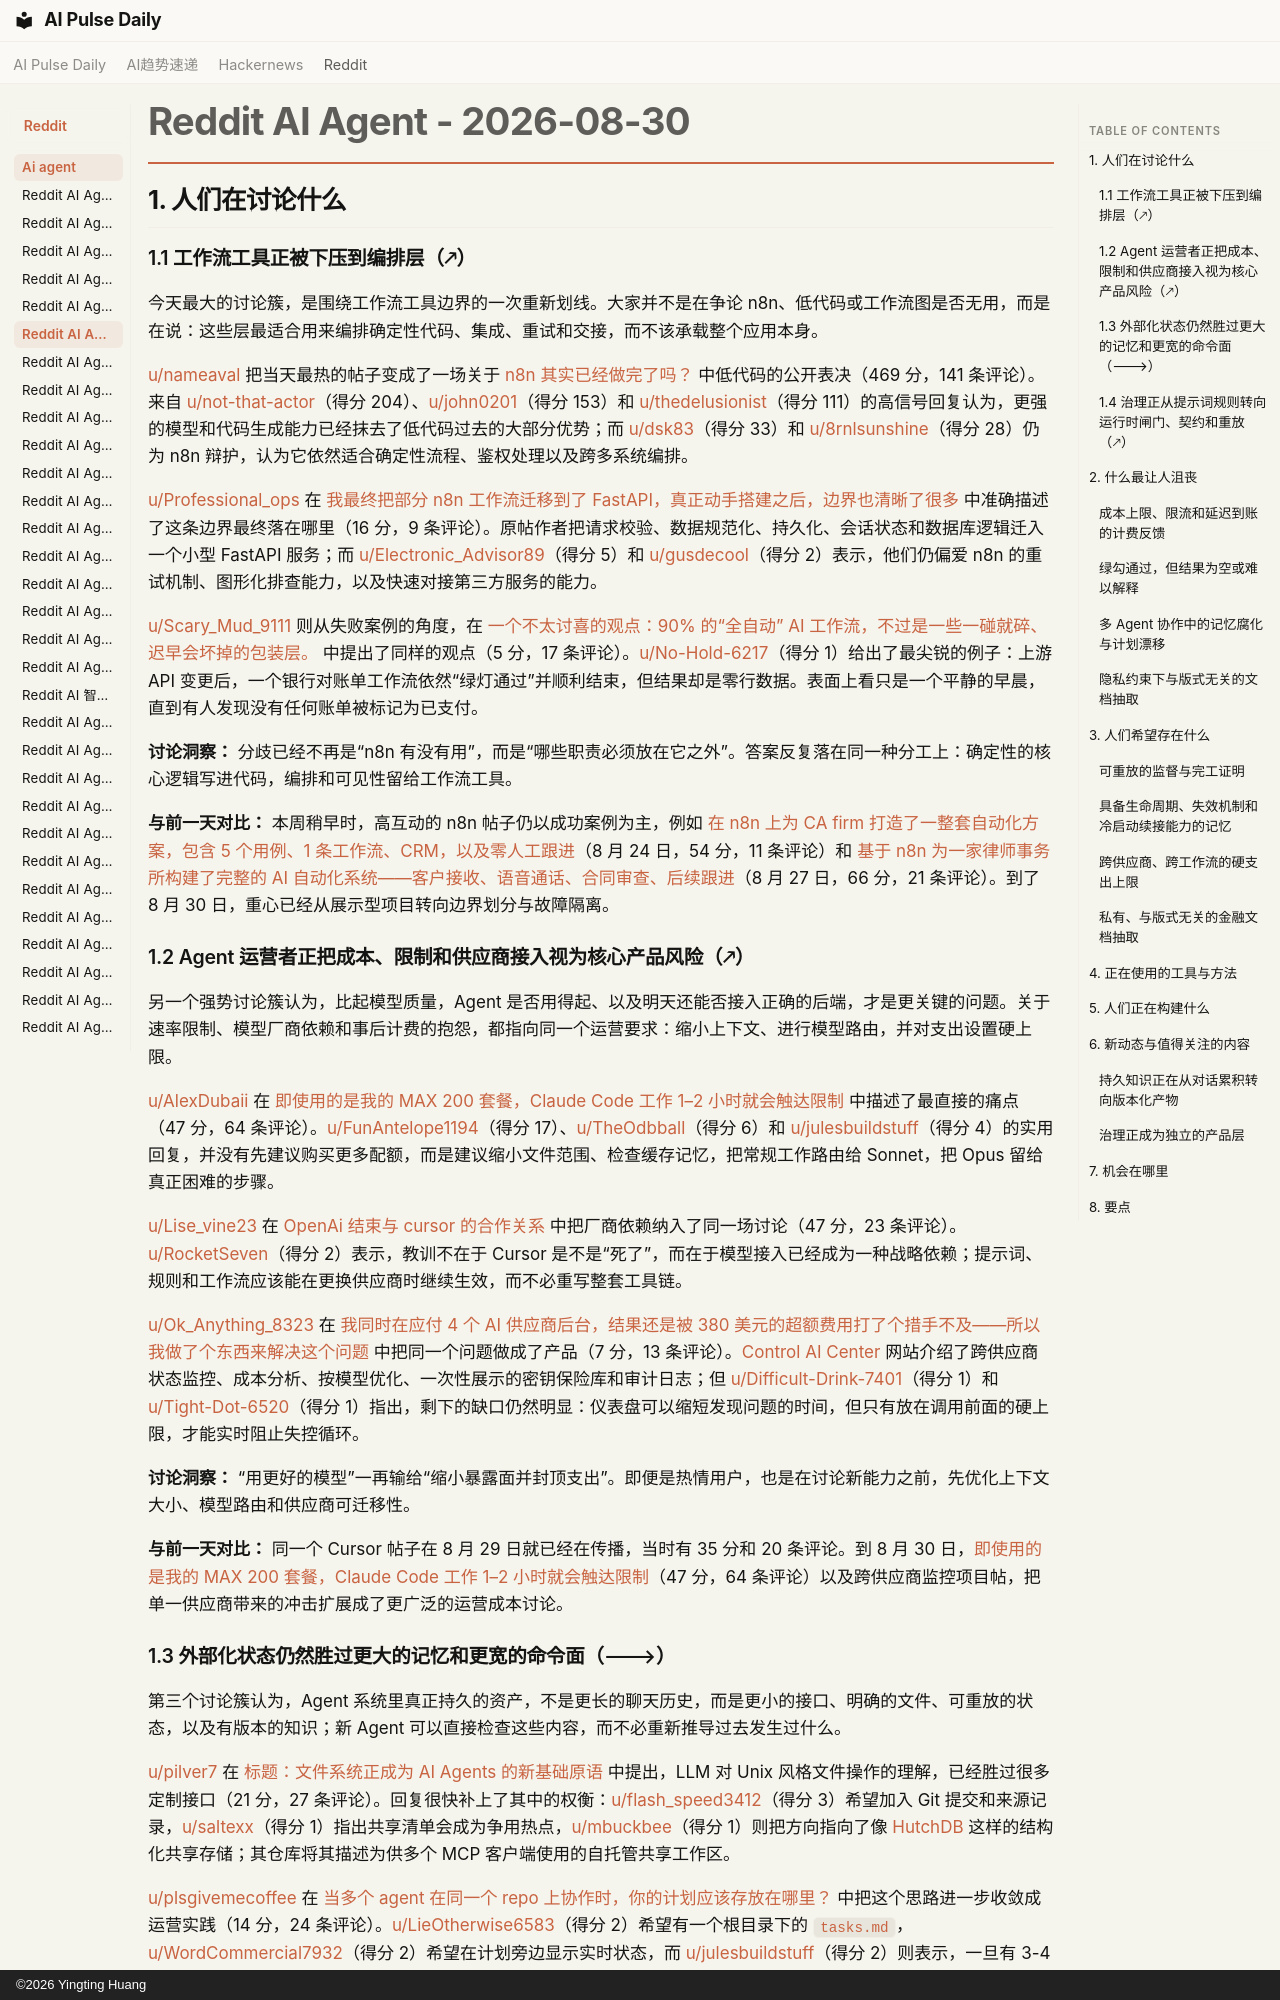

repository: vibewatch/vibewatch.github.io · page: reddit/ai-agent/2026-08-30.zh/index.html · generator: mkdocs · copyright: ©2026 Yingting Huang

# Reddit AI Agent - 2026-08-30

## 1. 人们在讨论什么

### 1.1 工作流工具正被下压到编排层（🡕）

今天最大的讨论簇，是围绕工作流工具边界的一次重新划线。大家并不是在争论 n8n、低代码或工作流图是否无用，而是在说：这些层最适合用来编排确定性代码、集成、重试和交接，而不该承载整个应用本身。

[u/nameaval](https://www.reddit.com/user/nameaval) 把当天最热的帖子变成了一场关于 [n8n 其实已经做完了吗？](https://www.reddit.com/r/AgentsOfAI/comments/1w2296c/is_n8n_actually_finished/) 中低代码的公开表决（469 分，141 条评论）。来自 [u/not-that-actor](https://www.reddit.com/user/not-that-actor)（得分 204）、[u/john0201](https://www.reddit.com/user/john0201)（得分 153）和 [u/thedelusionist](https://www.reddit.com/user/thedelusionist)（得分 111）的高信号回复认为，更强的模型和代码生成能力已经抹去了低代码过去的大部分优势；而 [u/dsk83](https://www.reddit.com/user/dsk83)（得分 33）和 [u/8rnlsunshine](https://www.reddit.com/user/8rnlsunshine)（得分 28）仍为 n8n 辩护，认为它依然适合确定性流程、鉴权处理以及跨多系统编排。

[u/Professional_ops](https://www.reddit.com/user/Professional_ops) 在 [我最终把部分 n8n 工作流迁移到了 FastAPI，真正动手搭建之后，边界也清晰了很多](https://www.reddit.com/r/n8n/comments/1w2brse/i_ended_up_moving_part_of_my_n8n_workflow_into/) 中准确描述了这条边界最终落在哪里（16 分，9 条评论）。原帖作者把请求校验、数据规范化、持久化、会话状态和数据库逻辑迁入一个小型 FastAPI 服务；而 [u/Electronic_Advisor89](https://www.reddit.com/user/Electronic_Advisor89)（得分 5）和 [u/gusdecool](https://www.reddit.com/user/gusdecool)（得分 2）表示，他们仍偏爱 n8n 的重试机制、图形化排查能力，以及快速对接第三方服务的能力。

[u/Scary_Mud_9111](https://www.reddit.com/user/Scary_Mud_9111) 则从失败案例的角度，在 [一个不太讨喜的观点：90% 的“全自动” AI 工作流，不过是一些一碰就碎、迟早会坏掉的包装层。](https://www.reddit.com/r/n8n/comments/1w2cpfx/unpopular_opinion_90_of_fully_automated_ai/) 中提出了同样的观点（5 分，17 条评论）。[u/No-Hold-6217](https://www.reddit.com/user/No-Hold-6217)（得分 1）给出了最尖锐的例子：上游 API 变更后，一个银行对账单工作流依然“绿灯通过”并顺利结束，但结果却是零行数据。表面上看只是一个平静的早晨，直到有人发现没有任何账单被标记为已支付。

**讨论洞察：** 分歧已经不再是“n8n 有没有用”，而是“哪些职责必须放在它之外”。答案反复落在同一种分工上：确定性的核心逻辑写进代码，编排和可见性留给工作流工具。

**与前一天对比：** 本周稍早时，高互动的 n8n 帖子仍以成功案例为主，例如 [在 n8n 上为 CA firm 打造了一整套自动化方案，包含 5 个用例、1 条工作流、CRM，以及零人工跟进](https://www.reddit.com/r/n8n/comments/1vw5ner/built_a_full_ca_firms_automation_suite_on_n8n/)（8 月 24 日，54 分，11 条评论）和 [基于 n8n 为一家律师事务所构建了完整的 AI 自动化系统——客户接收、语音通话、合同审查、后续跟进](https://www.reddit.com/r/n8n/comments/1vywta1/built_a_full_ai_automation_system_for_a_law_firm/)（8 月 27 日，66 分，21 条评论）。到了 8 月 30 日，重心已经从展示型项目转向边界划分与故障隔离。

### 1.2 Agent 运营者正把成本、限制和供应商接入视为核心产品风险（🡕）

另一个强势讨论簇认为，比起模型质量，Agent 是否用得起、以及明天还能否接入正确的后端，才是更关键的问题。关于速率限制、模型厂商依赖和事后计费的抱怨，都指向同一个运营要求：缩小上下文、进行模型路由，并对支出设置硬上限。

[u/AlexDubaii](https://www.reddit.com/user/AlexDubaii) 在 [即使用的是我的 MAX 200 套餐，Claude Code 工作 1–2 小时就会触达限制](https://www.reddit.com/r/AI_Agents/comments/1w1nait/claude_code_hits_limits_in_just_12_hrs_of_work/) 中描述了最直接的痛点（47 分，64 条评论）。[u/FunAntelope1194](https://www.reddit.com/user/FunAntelope1194)（得分 17）、[u/TheOdbball](https://www.reddit.com/user/TheOdbball)（得分 6）和 [u/julesbuildstuff](https://www.reddit.com/user/julesbuildstuff)（得分 4）的实用回复，并没有先建议购买更多配额，而是建议缩小文件范围、检查缓存记忆，把常规工作路由给 Sonnet，把 Opus 留给真正困难的步骤。

[u/Lise_vine23](https://www.reddit.com/user/Lise_vine23) 在 [OpenAi 结束与 cursor 的合作关系](https://www.reddit.com/r/AI_Agents/comments/1w1glsu/openai_ends_partnership_with_cursor/) 中把厂商依赖纳入了同一场讨论（47 分，23 条评论）。[u/RocketSeven](https://www.reddit.com/user/RocketSeven)（得分 2）表示，教训不在于 Cursor 是不是“死了”，而在于模型接入已经成为一种战略依赖；提示词、规则和工作流应该能在更换供应商时继续生效，而不必重写整套工具链。

[u/Ok_Anything_8323](https://www.reddit.com/user/Ok_Anything_8323) 在 [我同时在应付 4 个 AI 供应商后台，结果还是被 380 美元的超额费用打了个措手不及——所以我做了个东西来解决这个问题](https://www.reddit.com/r/AI_Agents/comments/1w265v1/i_was_juggling_4_ai_provider_dashboards_and_still/) 中把同一个问题做成了产品（7 分，13 条评论）。[Control AI Center](https://controlaicenter.com/) 网站介绍了跨供应商状态监控、成本分析、按模型优化、一次性展示的密钥保险库和审计日志；但 [u/Difficult-Drink-7401](https://www.reddit.com/user/Difficult-Drink-7401)（得分 1）和 [u/Tight-Dot-6520](https://www.reddit.com/user/Tight-Dot-6520)（得分 1）指出，剩下的缺口仍然明显：仪表盘可以缩短发现问题的时间，但只有放在调用前面的硬上限，才能实时阻止失控循环。

**讨论洞察：** “用更好的模型”一再输给“缩小暴露面并封顶支出”。即便是热情用户，也是在讨论新能力之前，先优化上下文大小、模型路由和供应商可迁移性。

**与前一天对比：** 同一个 Cursor 帖子在 8 月 29 日就已经在传播，当时有 35 分和 20 条评论。到 8 月 30 日，[即使用的是我的 MAX 200 套餐，Claude Code 工作 1–2 小时就会触达限制](https://www.reddit.com/r/AI_Agents/comments/1w1nait/claude_code_hits_limits_in_just_12_hrs_of_work/)（47 分，64 条评论）以及跨供应商监控项目帖，把单一供应商带来的冲击扩展成了更广泛的运营成本讨论。
